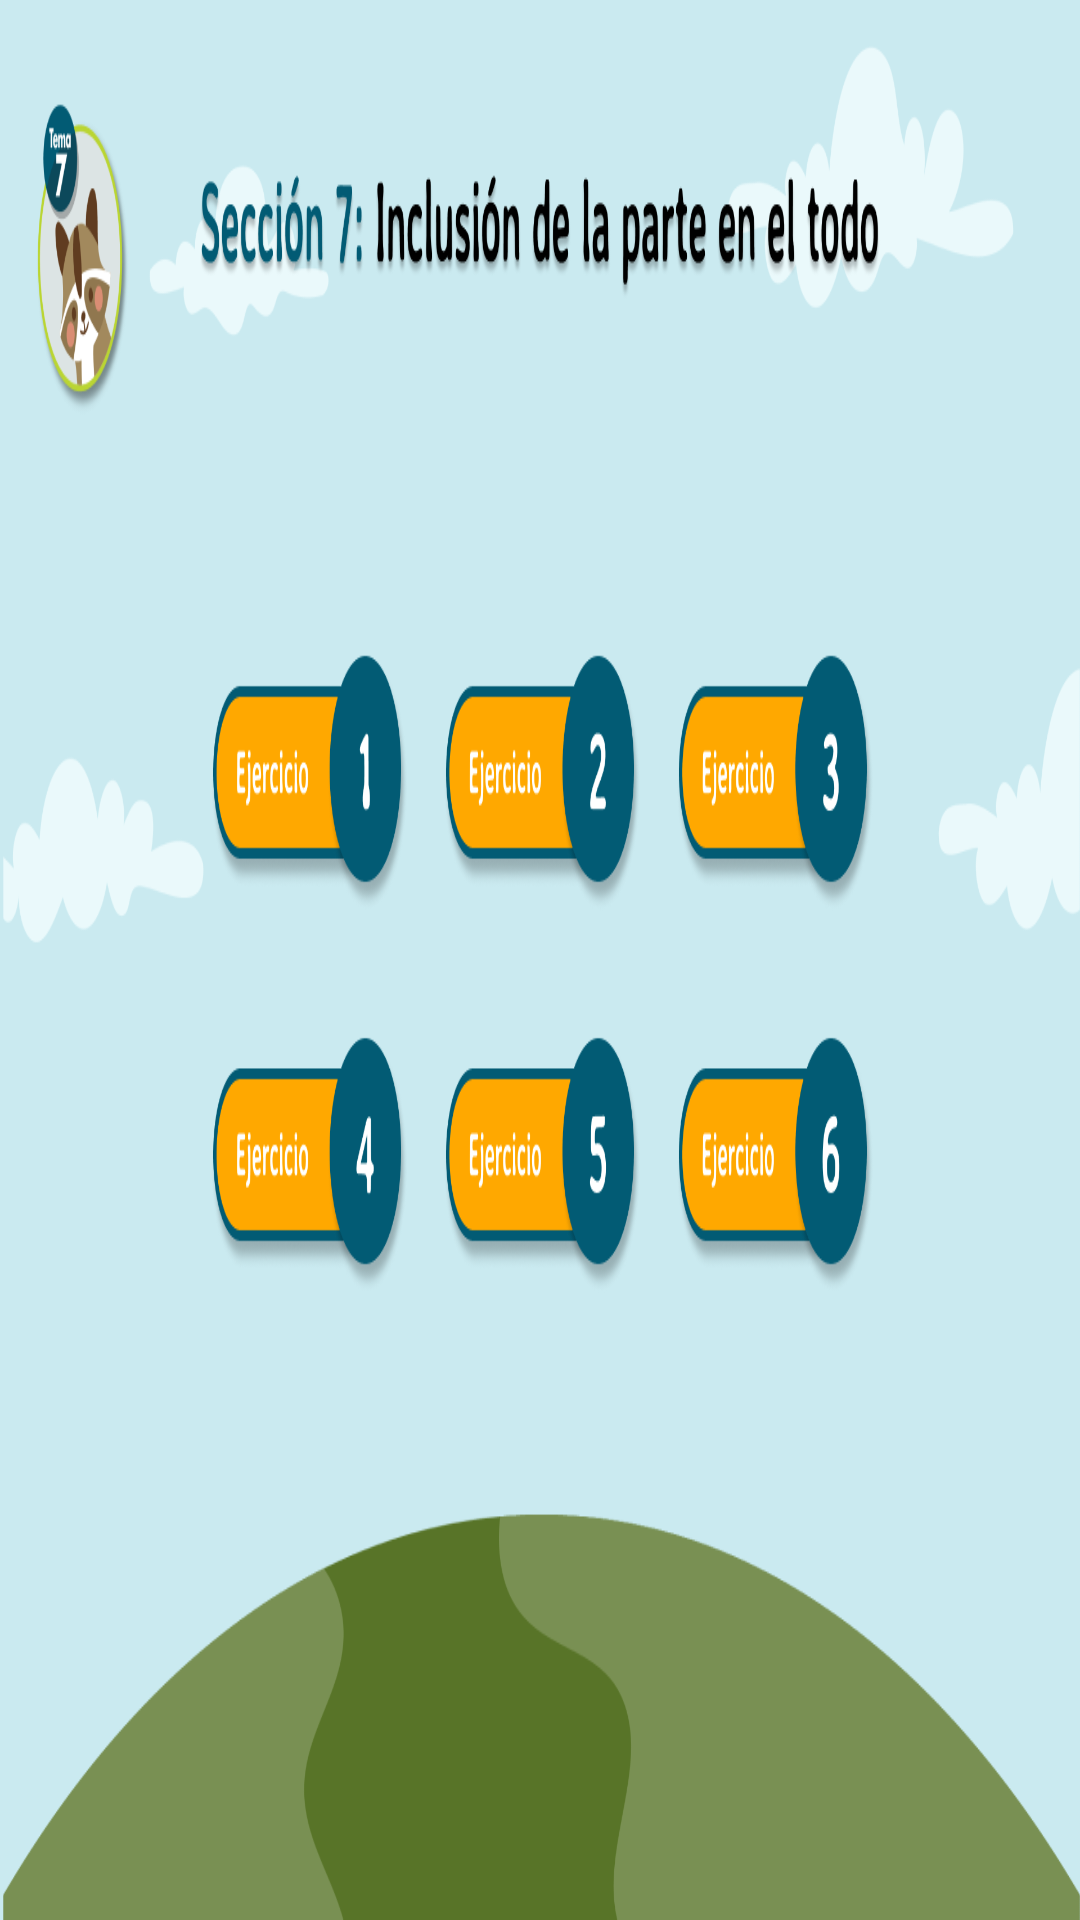

This screen was rendered from an Android layout file. Write that file and the resources it references.
<!-- AndroidManifest.xml: application theme Theme.AniMate -->
<!-- res/layout/activity_tema7.xml -->
<?xml version="1.0" encoding="utf-8"?>
<androidx.constraintlayout.widget.ConstraintLayout xmlns:android="http://schemas.android.com/apk/res/android"
    xmlns:app="http://schemas.android.com/apk/res-auto"
    xmlns:tools="http://schemas.android.com/tools"
    android:id="@+id/main"
    android:layout_width="match_parent"
    android:layout_height="match_parent"
    android:background="@drawable/catalogue_topic_7"
    tools:context=".topic7screen">

    <Button
        android:id="@+id/backBttn"
        android:layout_width="27dp"
        android:layout_height="123dp"
        android:background="@android:color/transparent"
        app:layout_constraintBottom_toBottomOf="parent"
        app:layout_constraintEnd_toEndOf="parent"
        app:layout_constraintHorizontal_bias="0.058"
        app:layout_constraintStart_toStartOf="parent"
        app:layout_constraintTop_toTopOf="parent"
        app:layout_constraintVertical_bias="0.058" />
</androidx.constraintlayout.widget.ConstraintLayout>
<!-- resources referenced by this layout -->
<resources>
  <!-- drawable catalogue_topic_7: png bitmap (drawable-nodpi, 182776 bytes) -->
  <style name="Theme.AniMate" parent="Base.Theme.AniMate" />
  <style name="Base.Theme.AniMate" parent="Theme.Material3.DayNight.NoActionBar">
          
          
      </style>
</resources>
